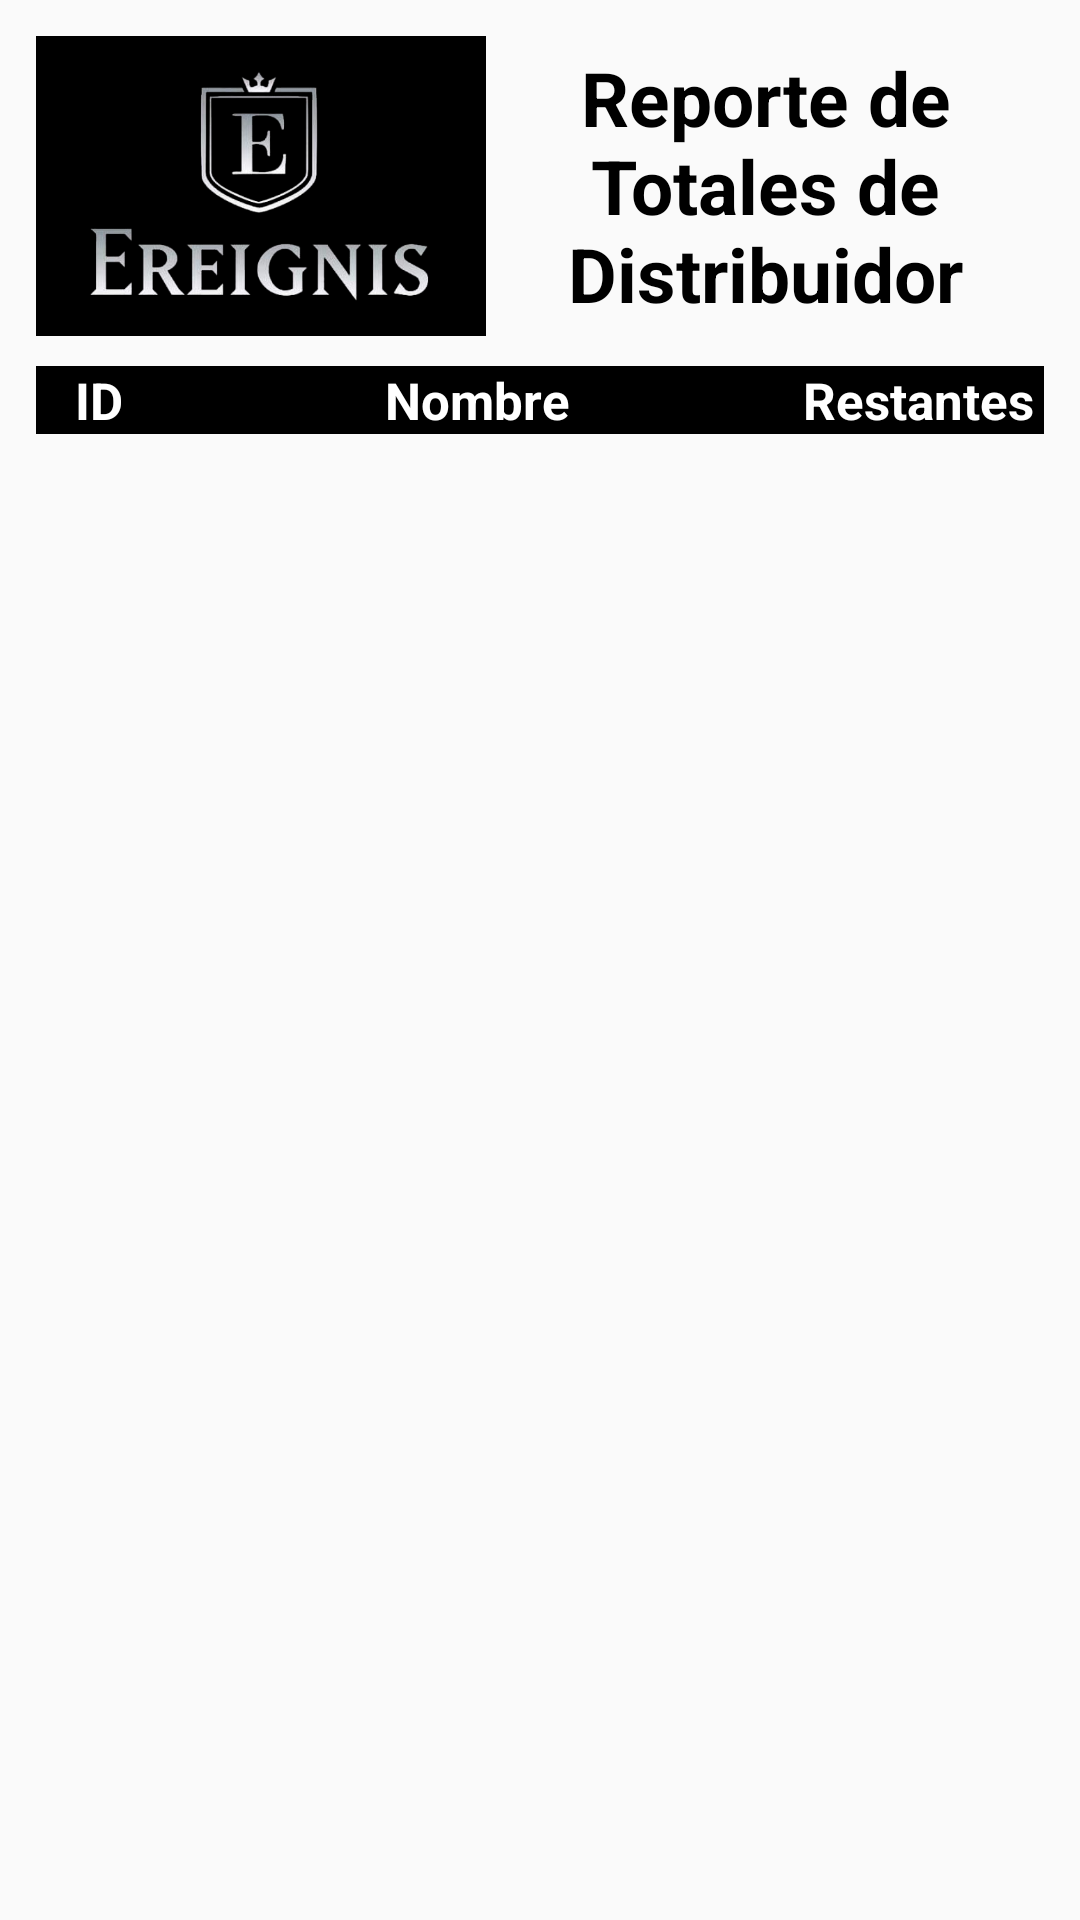

This screen was rendered from an Android layout file. Write that file and the resources it references.
<!-- AndroidManifest.xml: application theme AppTheme -->
<!-- res/layout/reporte_totales_distribuidor.xml -->
<?xml version="1.0" encoding="utf-8"?>
<FrameLayout
    xmlns:app="http://schemas.android.com/apk/res-auto"
    xmlns:android="http://schemas.android.com/apk/res/android"
    android:layout_width="match_parent"
    android:layout_height="match_parent"
    android:orientation="vertical"
    android:padding="12dp">

    <android.support.v4.widget.NestedScrollView
        android:id="@+id/bottom_sheet"
        android:layout_width="match_parent"
        android:layout_height="wrap_content"
        app:behavior_hideable="false"
        app:behavior_peekHeight="0dp">

        <LinearLayout
            android:layout_width="match_parent"
            android:layout_height="match_parent"
            android:orientation="vertical">

        <LinearLayout
            android:layout_width="match_parent"
            android:layout_height="match_parent"
            android:orientation="horizontal">

            <ImageView
                android:background="#000"
                android:layout_width="150dp"
                android:layout_height="100dp"
                android:src="@drawable/logo"
                android:scaleType="fitStart"/>

            <TextView
                android:layout_width="match_parent"
                android:layout_height="match_parent"
                android:gravity="center"
                android:text="Reporte de Totales de Distribuidor"
                android:textAlignment="center"
                android:textColor="#000"
                android:textSize="25sp"
                android:textStyle="bold"/>

        </LinearLayout>

        <LinearLayout
            android:layout_marginTop="10dp"
            android:layout_width="match_parent"
            android:layout_height="match_parent"
            android:orientation="horizontal"
            android:weightSum="4"
            android:background="#000">

            <TextView
                android:id="@+id/rv_ID"
                android:textStyle="bold"
                android:textSize="17sp"
                android:textAlignment="center"
                android:layout_width="0dp"
                android:layout_weight="0.5"
                android:layout_height="wrap_content"
                android:text="ID"
                android:textColor="#fff"/>

            <TextView
                android:id="@+id/rv_Nombre"
                android:textStyle="bold"
                android:textSize="17sp"
                android:textAlignment="center"
                android:layout_width="0dp"
                android:layout_weight="2.5"
                android:layout_height="wrap_content"
                android:text="Nombre"
                android:textColor="#fff"/>

            <TextView
                android:id="@+id/rv_Clientes"
                android:textStyle="bold"
                android:textSize="17sp"
                android:textAlignment="center"
                android:layout_width="0dp"
                android:layout_weight="1"
                android:layout_height="wrap_content"
                android:text="Restantes"
                android:textColor="#fff"/>

        </LinearLayout>

            <android.support.v7.widget.RecyclerView
                android:layout_width="match_parent"
                android:layout_height="wrap_content"
                android:id="@+id/rv_reporte_totales_distribuidor"
                android:scrollbars="vertical"/>

        </LinearLayout>

    </android.support.v4.widget.NestedScrollView>

</FrameLayout>
<!-- resources referenced by this layout -->
<resources>
  <!-- drawable logo: png bitmap (drawable, 61184 bytes) -->
  <style name="AppTheme" parent="Theme.AppCompat.Light.DarkActionBar">
          
          <item name="colorPrimary">@color/colorPrimary</item>
          <item name="colorPrimaryDark">@color/colorPrimaryDark</item>
          <item name="colorAccent">@color/colorAccent</item>
      </style>
  <color name="colorPrimary">#9E9E9E</color>
  <color name="colorPrimaryDark">#000000</color>
  <color name="colorAccent">#0062F1</color>
</resources>
